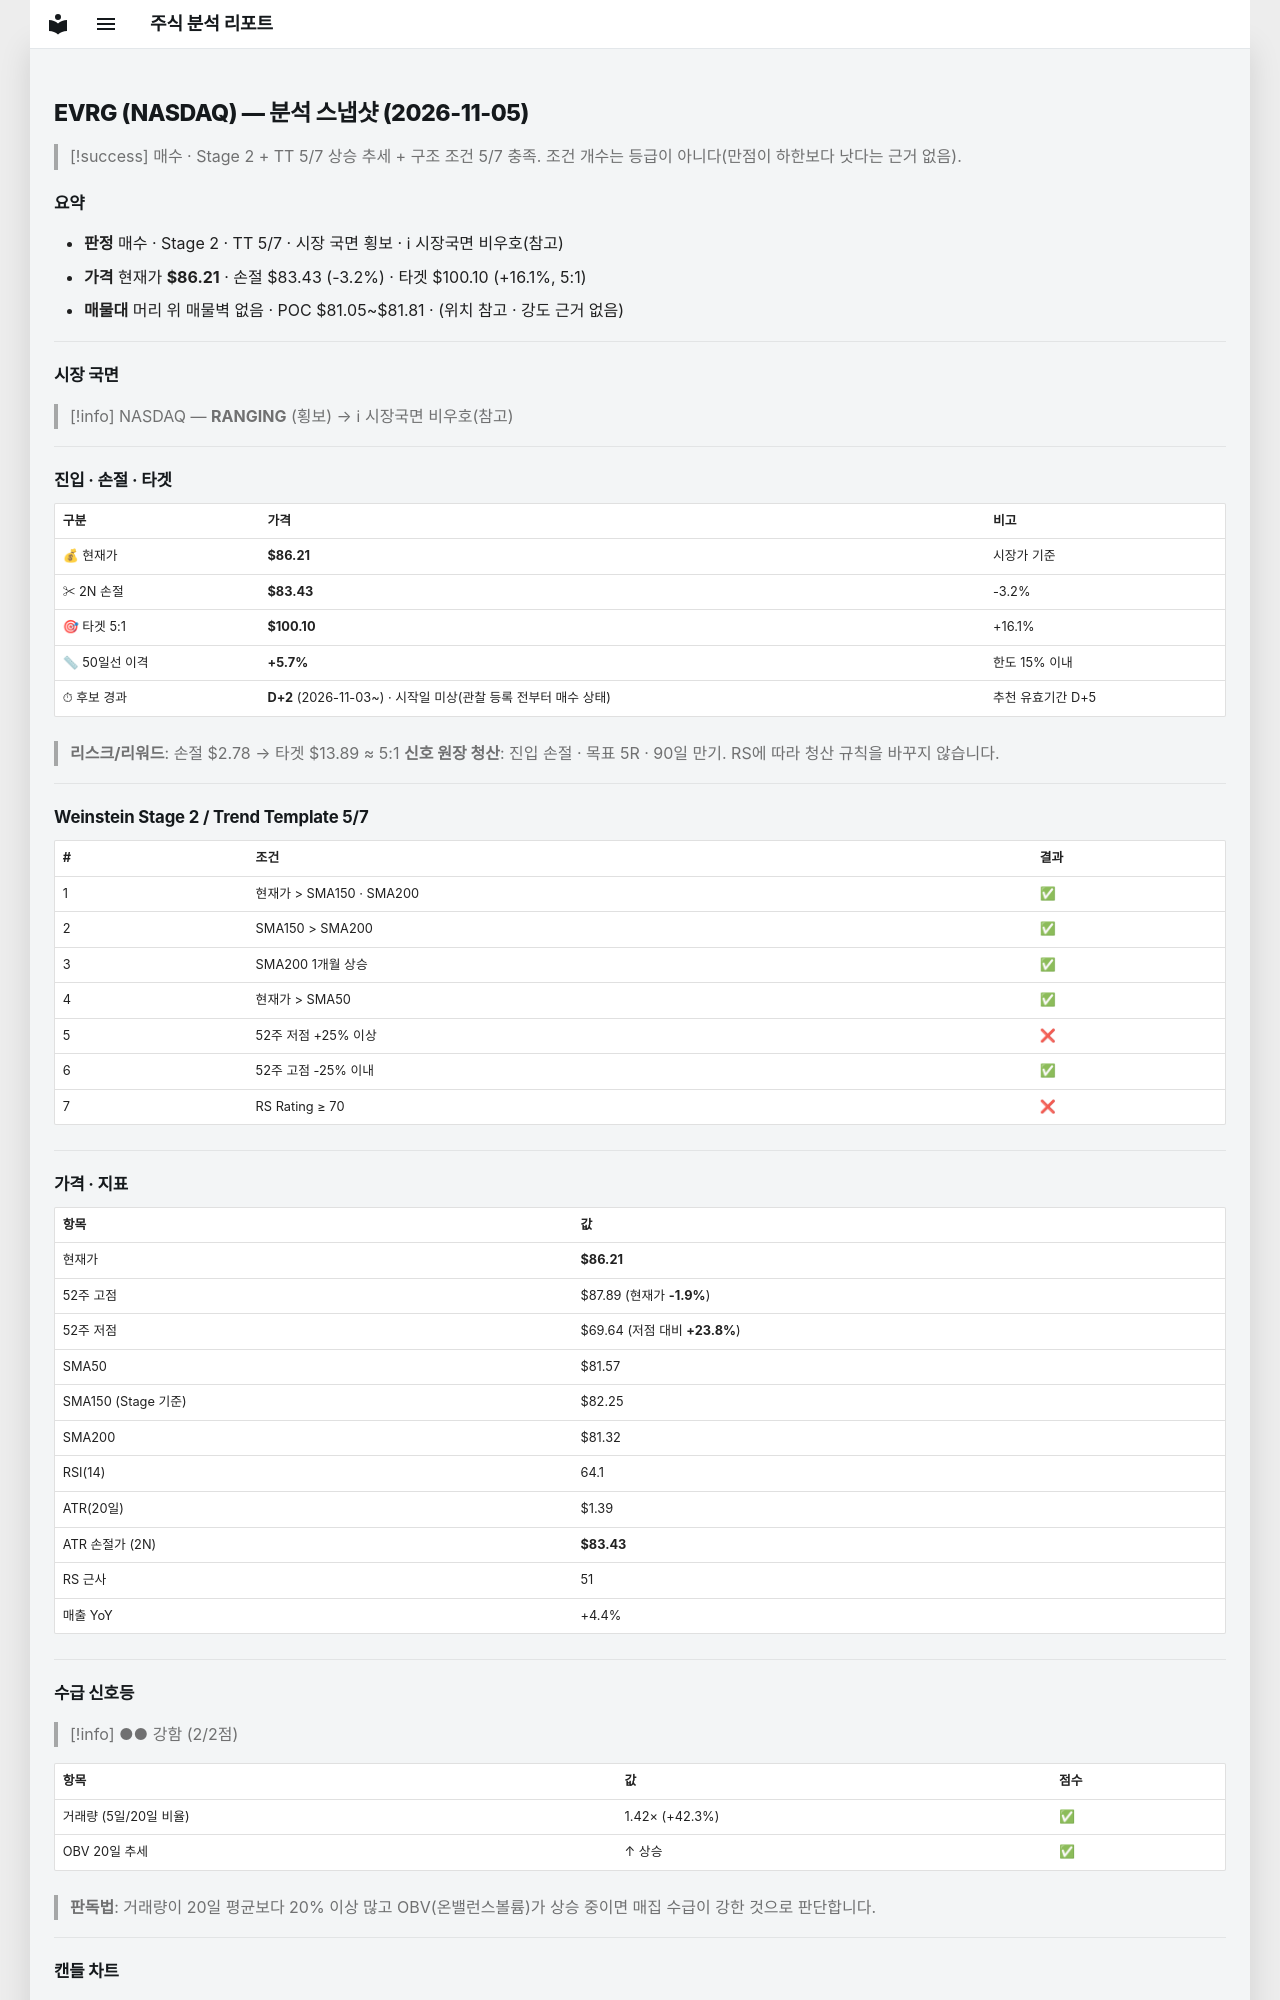

repository: soloandco/stock-reports · page: snapshots/EVRG-2026-11-05/index.html · generator: mkdocs

---
type: analysis-snapshot
title: EVRG 분석 스냅샷
ticker: EVRG
market: NASDAQ
created: 2026-11-05
updated: 2026-11-05
bar-date: 2026-11-04
verdict: 매수관찰
real-rr: 0.60
sma50-gap-pct: 5.7
candidate-days: 2
candidate-since: 2026-11-03
candidate-start-unknown: true
weekly-position: 저항대아래
weekly-overhead-price: 87.89
weekly-overhead-pct: 1.9
stage: 2
trend-template-score: 5
tt-max: 7
ma-set: sma-50-150-200
price: 86.20999908447266
stop-price: 83.43120076124771
market-regime: RANGING
supply-demand-score: 2/2
supply-demand-label: 강함
status: tracking
tags:
  - stock-agent
  - watchlist
  - EVRG
  - analysis
related:
  - "[[analysis-template]]"
---

# EVRG (NASDAQ) — 분석 스냅샷 (2026-11-05)

> [!success] 매수 · Stage 2 + TT 5/7
> 상승 추세 + 구조 조건 5/7 충족. 조건 개수는 등급이 아니다(만점이 하한보다 낫다는 근거 없음).

## 요약

- **판정** 매수 · Stage 2 · TT 5/7 · 시장 국면 횡보 · ℹ 시장국면 비우호(참고)
- **가격** 현재가 **$86.21** · 손절 $83.43 (-3.2%) · 타겟 $100.10 (+16.1%, 5:1)
- **매물대** 머리 위 매물벽 없음 · POC $81.05~$81.81 · (위치 참고 · 강도 근거 없음)

---

## 시장 국면

> [!info] NASDAQ — **RANGING** (횡보) → ℹ 시장국면 비우호(참고)

---

## 진입 · 손절 · 타겟

| 구분 | 가격 | 비고 |
|------|------|------|
| 💰 현재가 | **$86.21** | 시장가 기준 |
| ✂ 2N 손절 | **$83.43** | -3.2% |
| 🎯 타겟 5:1 | **$100.10** | +16.1% |
| 📏 50일선 이격 | **+5.7%** | 한도 15% 이내 |
| ⏱ 후보 경과 | **D+2** (2026-11-03~) · 시작일 미상(관찰 등록 전부터 매수 상태) | 추천 유효기간 D+5 |

> **리스크/리워드**: 손절 $2.78 → 타겟 $13.89 ≈ 5:1
> **신호 원장 청산**: 진입 손절 · 목표 5R · 90일 만기. RS에 따라 청산 규칙을 바꾸지 않습니다.

---

## Weinstein Stage 2 / Trend Template 5/7

| # | 조건 | 결과 |
|---|------|------|
| 1 | 현재가 > SMA150 · SMA200 | ✅ |
| 2 | SMA150 > SMA200 | ✅ |
| 3 | SMA200 1개월 상승 | ✅ |
| 4 | 현재가 > SMA50 | ✅ |
| 5 | 52주 저점 +25% 이상 | ❌ |
| 6 | 52주 고점 -25% 이내 | ✅ |
| 7 | RS Rating ≥ 70 | ❌ |

---

## 가격 · 지표

| 항목 | 값 |
|------|---|
| 현재가 | **$86.21** |
| 52주 고점 | $87.89 (현재가 **-1.9%**) |
| 52주 저점 | $69.64 (저점 대비 **+23.8%**) |
| SMA50 | $81.57 |
| SMA150 (Stage 기준) | $82.25 |
| SMA200 | $81.32 |
| RSI(14) | 64.1 |
| ATR(20일) | $1.39 |
| ATR 손절가 (2N) | **$83.43** |
| RS 근사 | 51 |
| 매출 YoY | +4.4% |

---
## 수급 신호등

> [!info] ●● 강함 (2/2점)

| 항목 | 값 | 점수 |
|------|------|------|
| 거래량 (5일/20일 비율) | 1.42× (+42.3%) | ✅ |
| OBV 20일 추세 | ↑ 상승 | ✅ |

> **판독법**: 거래량이 20일 평균보다 20% 이상 많고 OBV(온밸런스볼륨)가 상승 중이면 매집 수급이 강한 것으로 판단합니다.

---
